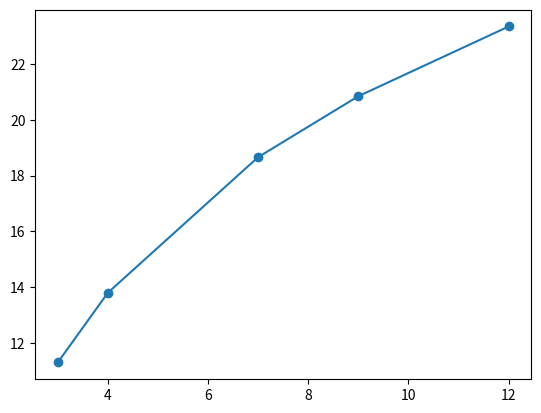

Write the Python code that produced this figure.
import numpy as np
import matplotlib.pyplot as plt

N = np.array([3, 4, 7, 9, 12])
gamma, total = 4, 336
Q = np.sqrt(3 * N)                        # co-channel reuse ratio D/R
ch = total / N                            # channels per cell
si_db = 10 * np.log10(Q**gamma / 6)       # first-tier S/I in dB (6 interferers)

print("N    Q    ch/cell  S/I(dB)")
for n, q, c, s in zip(N, Q, ch, si_db):
    print(f"{n:<4d} {q:5.2f} {c:7.1f} {s:7.2f}")

plt.plot(N, si_db, "o-")
